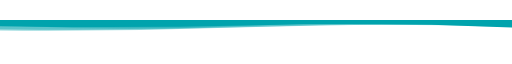
t = 0.00 s
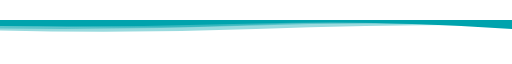
t = 1.67 s
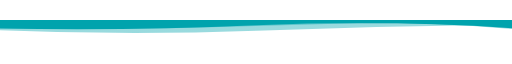
t = 3.33 s
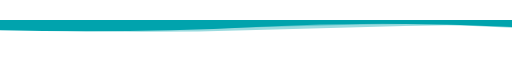
t = 5.00 s
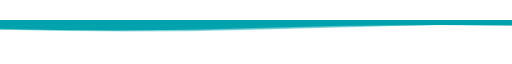
t = 6.67 s
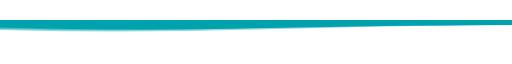
t = 8.34 s

The animated SVG that drew these frames (rendered in a browser with its animation timeline set to each time). Animation: 4 SMIL elements (animate=4); one cycle of 10.00 s, repeats indefinitely.

<svg xmlns="http://www.w3.org/2000/svg" xmlns:xlink="http://www.w3.org/1999/xlink" style="margin:auto;background:rgba(NaN, NaN, NaN, 0);display:block;z-index:1;position:relative" width="3000" height="140" preserveAspectRatio="xMidYMid" viewBox="0 0 3000 140">
<g transform="translate(1500,70) scale(1,1) translate(-1500,-70)"><linearGradient id="lg-0.4985176359655038" x1="0" x2="1" y1="0" y2="0">
  <stop stop-color="#00a3ad" offset="0"></stop>
  <stop stop-color="#00a3ad" offset="1"></stop>
</linearGradient><path d="" fill="url(#lg-0.4985176359655038)" opacity="0.4">
  <animate attributeName="d" dur="10s" repeatCount="indefinite" keyTimes="0;0.333;0.667;1" calcmod="spline" keySplines="0.2 0 0.2 1;0.2 0 0.2 1;0.2 0 0.2 1" begin="0s" values="M0 0L 0 61.378939247338565Q 750 67.19678030792292  1500 41.00732558911728T 3000 33.38879394563387L 3000 0 Z;M0 0L 0 60.25042061966195Q 750 91.1916041167511  1500 63.3395915645304T 3000 26.333948495087405L 3000 0 Z;M0 0L 0 44.049982743113276Q 750 74.83926528801564  1500 52.31876142314989T 3000 23.067139316193728L 3000 0 Z;M0 0L 0 61.378939247338565Q 750 67.19678030792292  1500 41.00732558911728T 3000 33.38879394563387L 3000 0 Z"></animate>
</path><path d="" fill="url(#lg-0.4985176359655038)" opacity="0.4">
  <animate attributeName="d" dur="10s" repeatCount="indefinite" keyTimes="0;0.333;0.667;1" calcmod="spline" keySplines="0.2 0 0.2 1;0.2 0 0.2 1;0.2 0 0.2 1" begin="-6.25s" values="M0 0L 0 30.650314876284035Q 750 49.30421319391435  1500 20.78887919831521T 3000 55.63802334373168L 3000 0 Z;M0 0L 0 61.275426433798266Q 750 68.93482639997269  1500 45.292272491855755T 3000 28.849899275917977L 3000 0 Z;M0 0L 0 26.273892240577176Q 750 68.55093789535923  1500 30.40840725970726T 3000 27.671476454373995L 3000 0 Z;M0 0L 0 30.650314876284035Q 750 49.30421319391435  1500 20.78887919831521T 3000 55.63802334373168L 3000 0 Z"></animate>
</path><path d="" fill="url(#lg-0.4985176359655038)" opacity="0.4">
  <animate attributeName="d" dur="10s" repeatCount="indefinite" keyTimes="0;0.333;0.667;1" calcmod="spline" keySplines="0.2 0 0.2 1;0.2 0 0.2 1;0.2 0 0.2 1" begin="-12.5s" values="M0 0L 0 60.376340197552544Q 750 83.69693538605043  1500 63.83121893708806T 3000 19.66462542942228L 3000 0 Z;M0 0L 0 50.78590217327126Q 750 56.99334191132426  1500 31.21284311596599T 3000 47.09401176331408L 3000 0 Z;M0 0L 0 46.67160847144081Q 750 63.10968761790117  1500 35.10943321113329T 3000 22.105187382230532L 3000 0 Z;M0 0L 0 60.376340197552544Q 750 83.69693538605043  1500 63.83121893708806T 3000 19.66462542942228L 3000 0 Z"></animate>
</path><path d="" fill="url(#lg-0.4985176359655038)" opacity="1">
  <animate attributeName="d" dur="10s" repeatCount="indefinite" keyTimes="0;0.333;0.667;1" calcmod="spline" keySplines="0.2 0 0.2 1;0.2 0 0.2 1;0.2 0 0.2 1" begin="-18.75s" values="M0 0L 0 30.390439906376262Q 750 37.030881302802676  1500 17.41511412537101T 3000 53.95062733992295L 3000 0 Z;M0 0L 0 61.099400572883376Q 750 80.02688334726255  1500 38.69769447483911T 3000 43.35678315477293L 3000 0 Z;M0 0L 0 45.35507357216402Q 750 68.359733522686  1500 51.85104862846056T 3000 25.942414320997536L 3000 0 Z;M0 0L 0 30.390439906376262Q 750 37.030881302802676  1500 17.41511412537101T 3000 53.95062733992295L 3000 0 Z"></animate>
</path></g>
</svg>
